Image classification data set "dataset" (martinsaxa/jute-disease-dataset on GitHub). Class labels (5): dieback, fresh, holed, mosaic, stem soft rot.

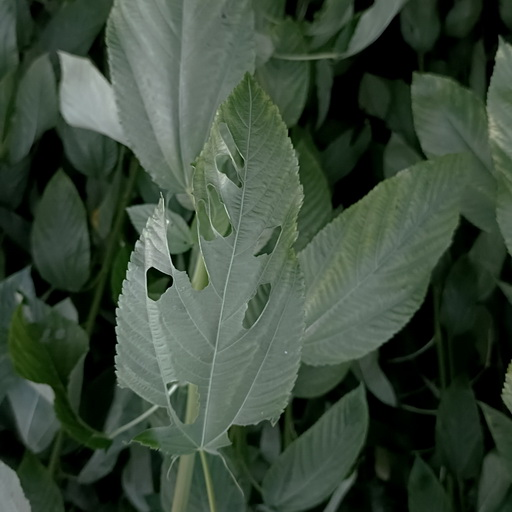
Label: holed

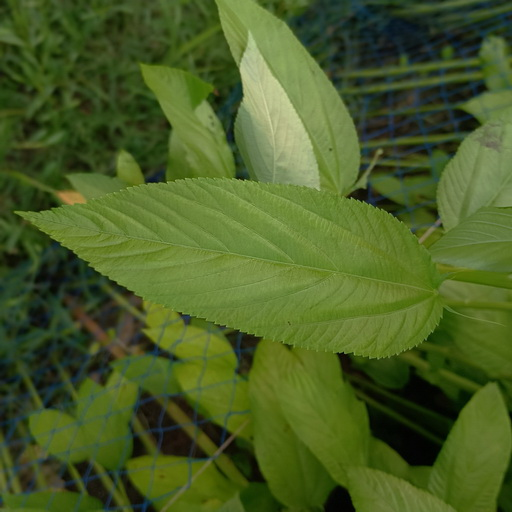
Label: fresh

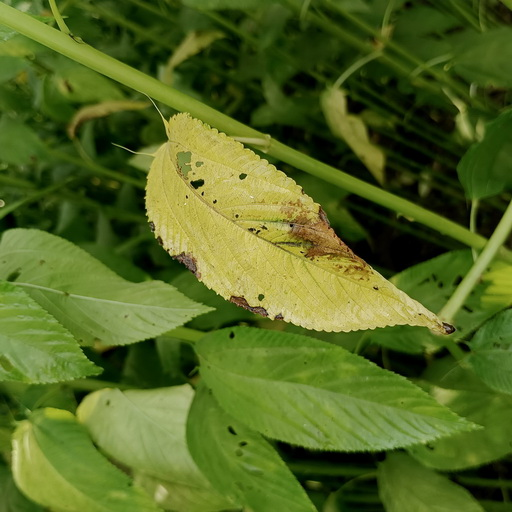
Label: mosaic

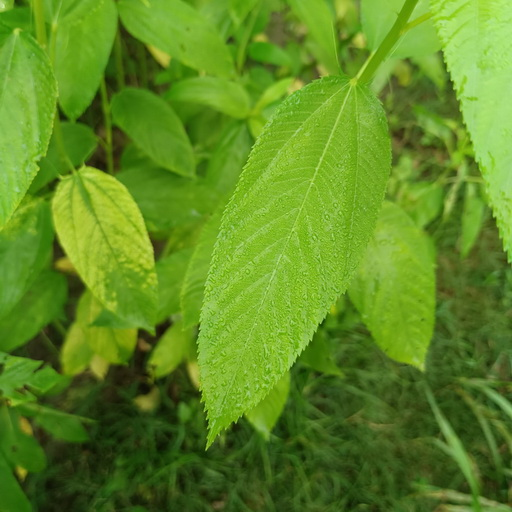
Label: fresh

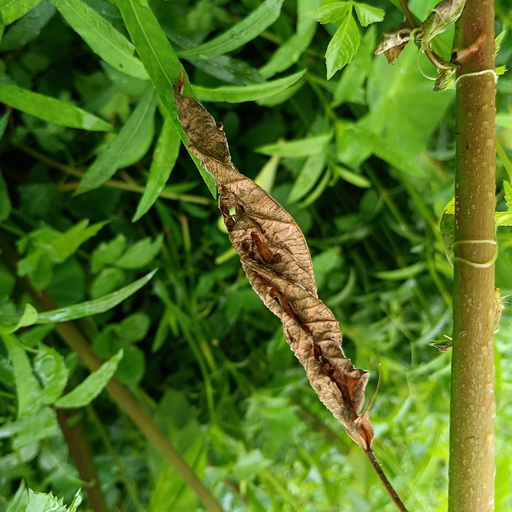
Label: dieback

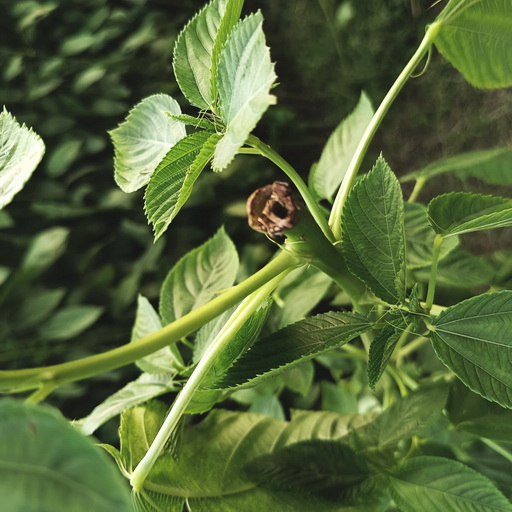
Label: stem soft rot
